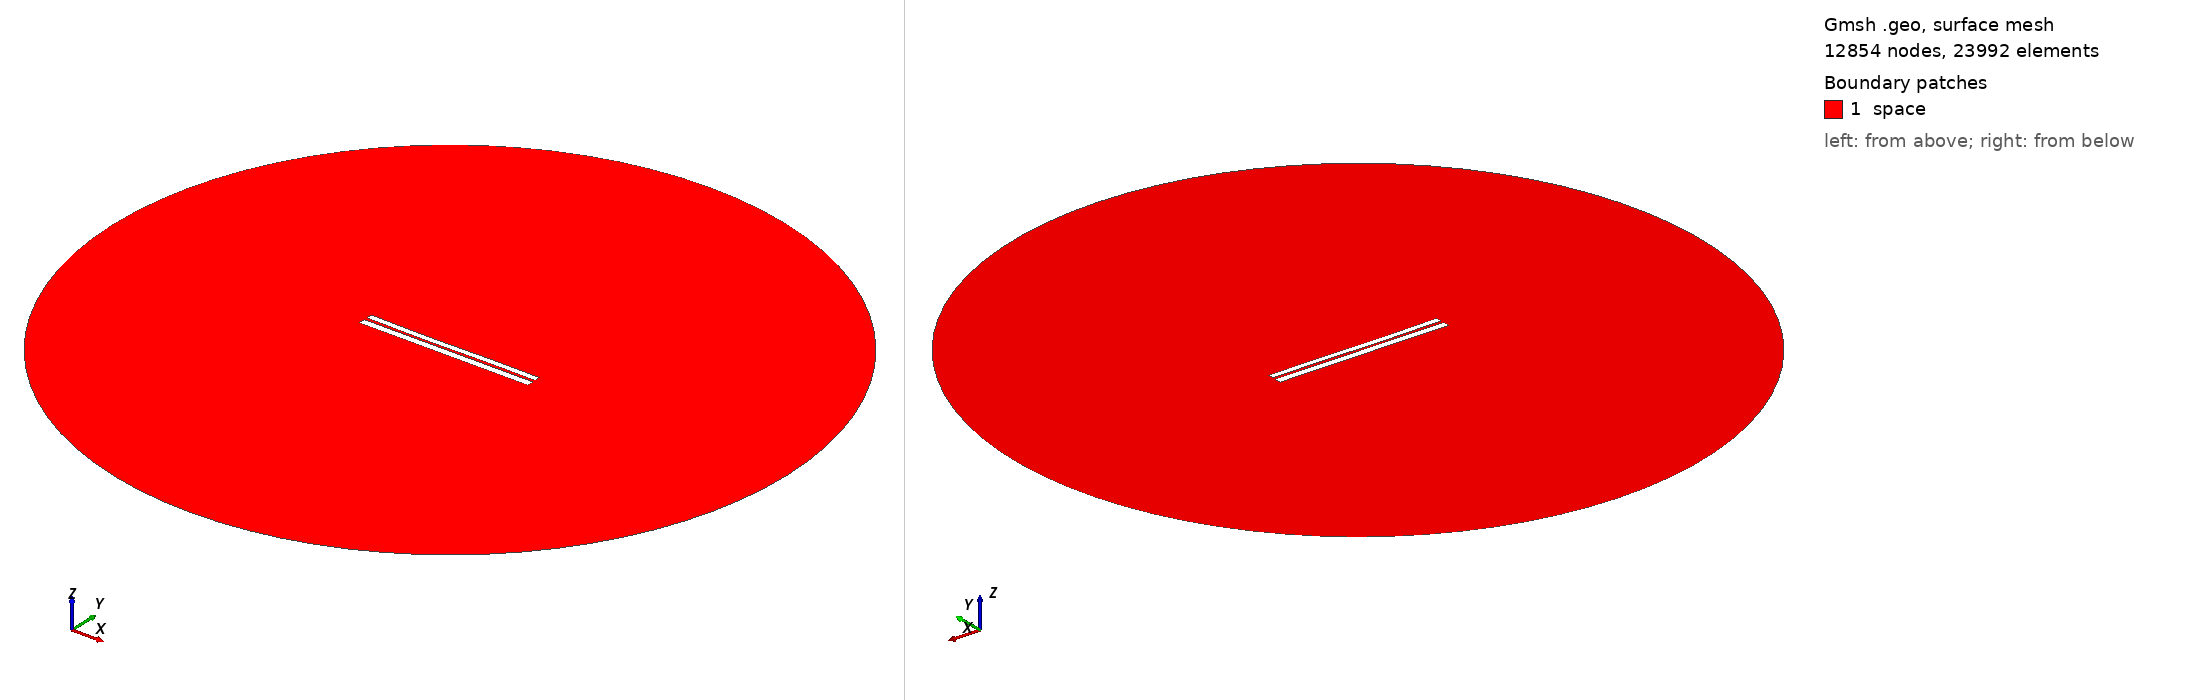

Gmsh geometry script, surface-meshed: 12854 nodes, 23992 surface elements. Boundary patches (legend numbers): 1 space. Left view from above one corner, right view from below the opposite corner. Legend entries are the model's physical surfaces. The drawing asked Gmsh for element sizes between 1% and 20% of the model's largest extent; the script's own settings can give other sizes.

=== 6253.geo (drawn) ===
//---------------------------------------
// Geometry kernel
//---------------------------------------

SetFactory("OpenCASCADE");



//---------------------------------------
// Parameters of the geometry
//---------------------------------------

// Overetch of the upper plate
overetch = 0.25;

// Distance between the plates
distance = 1.5;

// Discretization over the x axis (for the deformation)
nx = 50; 

// Length of the plate
L = 100 - overetch; 

// Number of modes
n = 4; 

// 1st mode coefficient
coeff(1) = -0.15;
beta(1) = 0.596864 * 3.1415926535 / L;

// 2nd mode coefficient
coeff(2) = -0.15;
beta(2) = 1.49418 * 3.1415926535 / L;

// 3rd mode coefficient
coeff(3) = -0.15;
beta(3) = 2.50025 * 3.1415926535 / L;

// 4th mode coefficient
coeff(4) = 0.0;
beta(4) = 3.49999 * 3.1415926535 / L;



//---------------------------------------
// Upper plate (deformed rectangle)
//---------------------------------------

// Coordiantes of the upper plate
xmin = -50;
xmax = 50 - overetch;

// Height of the upper plate
yheight = 4 - 2 * overetch;

// Indexes of the points
UpperID[] = {};
LowerID[] = {};
LeftID[] = {};
RightID[] = {};

// Point index
p = 1;

// Horizontal edges
For i In {1:nx}
    x = xmin + (i-1)*(xmax - xmin)/(nx-1);

    y_bottom = distance / 2 + overetch;
    For j In {1:n}
        C = (Cosh(beta(j)*L) + Cos(beta(j)*L)) / (Sinh(beta(j)*L) + Sin(beta(j)*L));
        y_bottom  = y_bottom + coeff(j) * (Cosh(beta(j)*(x+50)) - Cos(beta(j)*(x+50)) - C * (Sinh(beta(j)*(x+50)) - Sin(beta(j)*(x+50))));
    EndFor

    y_top = y_bottom + yheight;

    Point(p) = {x, y_top, 0, 1.0};
    UpperID[i] = p;
    p = p + 1;

    Point(p) = {x, y_bottom, 0, 1.0};
    LowerID[i] = p;
    p = p + 1;
EndFor

// Create point lists
UpperPts[] = {}; LowerPts[] = {};
For i In {1:nx}
  UpperPts[] += {UpperID[i]};
  LowerPts[] += {LowerID[i]};
EndFor

// Build splines
Spline(1) = {UpperPts[]};
Spline(2) = {LowerPts[]};
Line(3) = {LowerPts[nx-1], UpperPts[nx-1]};
Line(4) = {LowerPts[0], UpperPts[0]};

// Build the plane surface
Curve Loop(1) = {2, 3, -1, -4};
Plane Surface(1) = {1};



//---------------------------------------
// Lower plate (rectangle)
//---------------------------------------

// Vertices
Point(1001) = {-50, -1, 0, 1.0};
Point(1002) = { 50, -1, 0, 1.0};
Point(1003) = { 50,  -5, 0, 1.0};
Point(1004) = {-50,  -5, 0, 1.0};

// Edges
Line(5) = {1001, 1002};
Line(6) = {1002, 1003};
Line(7) = {1003, 1004};
Line(8) = {1004, 1001};

// Plane surface
Line Loop(2) = {5, 6, 7, 8};
Plane Surface(2) = {2}; 



//---------------------------------------
// Outer (fictious) boundary
//---------------------------------------

// Points
Point(1005) = {0, 0, 0};       // Center
Point(1006) = {200, 0, 0};     // Start point
Point(1007) = {0, 200, 0};     // 90 degrees
Point(1008) = {-200, 0, 0};    // 180 degrees
Point(1009) = {0, -200, 0};    // 270 degrees

// Circle arcs (each needs start, center, end)
Circle(9) = {1006, 1005, 1007};
Circle(10) = {1007, 1005, 1008};
Circle(11) = {1008, 1005, 1009};
Circle(12) = {1009, 1005, 1006};

// Plane surface for the entire domain
Curve Loop(3) = {9, 10, 11, 12};
Surface(3) = {3};

// Subtract the plates from the whole domain to obtain the actual domain where we want to solve the equations
BooleanDifference{ Surface{3}; Delete; }{ Surface{1}; Surface{2}; Delete; }




//---------------------------------------
// Transfinite Lines/Curves
//---------------------------------------

// Set the number of points on the boundaries
r = 7;

// Plates
Transfinite Curve {1, 2} = 50*r Using Progression 1;
Transfinite Curve {3, 4} = 2*r Using Progression 1;
Transfinite Line {5, 7} = 50*r Using Progression 1;
Transfinite Line {6, 8} = 2*r Using Progression 1;

// Outer boundary
Transfinite Line {9, 10, 11, 12} = 20 Using Progression 1;



//---------------------------------------
// Physical groups
//---------------------------------------                

// Physical curves (boundaries)
Physical Line("force_segment", 10) = {2};
Physical Line("upper_plate", 11) = {1, 3, 4};
Physical Line("lower_plate", 12) = {5, 6, 7, 8};
Physical Line("boundary", 20) = {9, 10, 11, 12};

// Physical Surfaces
Physical Surface("space", 30) = {3};



//---------------------------------------
// 6. Generate the Mesh
//---------------------------------------

// 2D mesh generation
Mesh 2;
